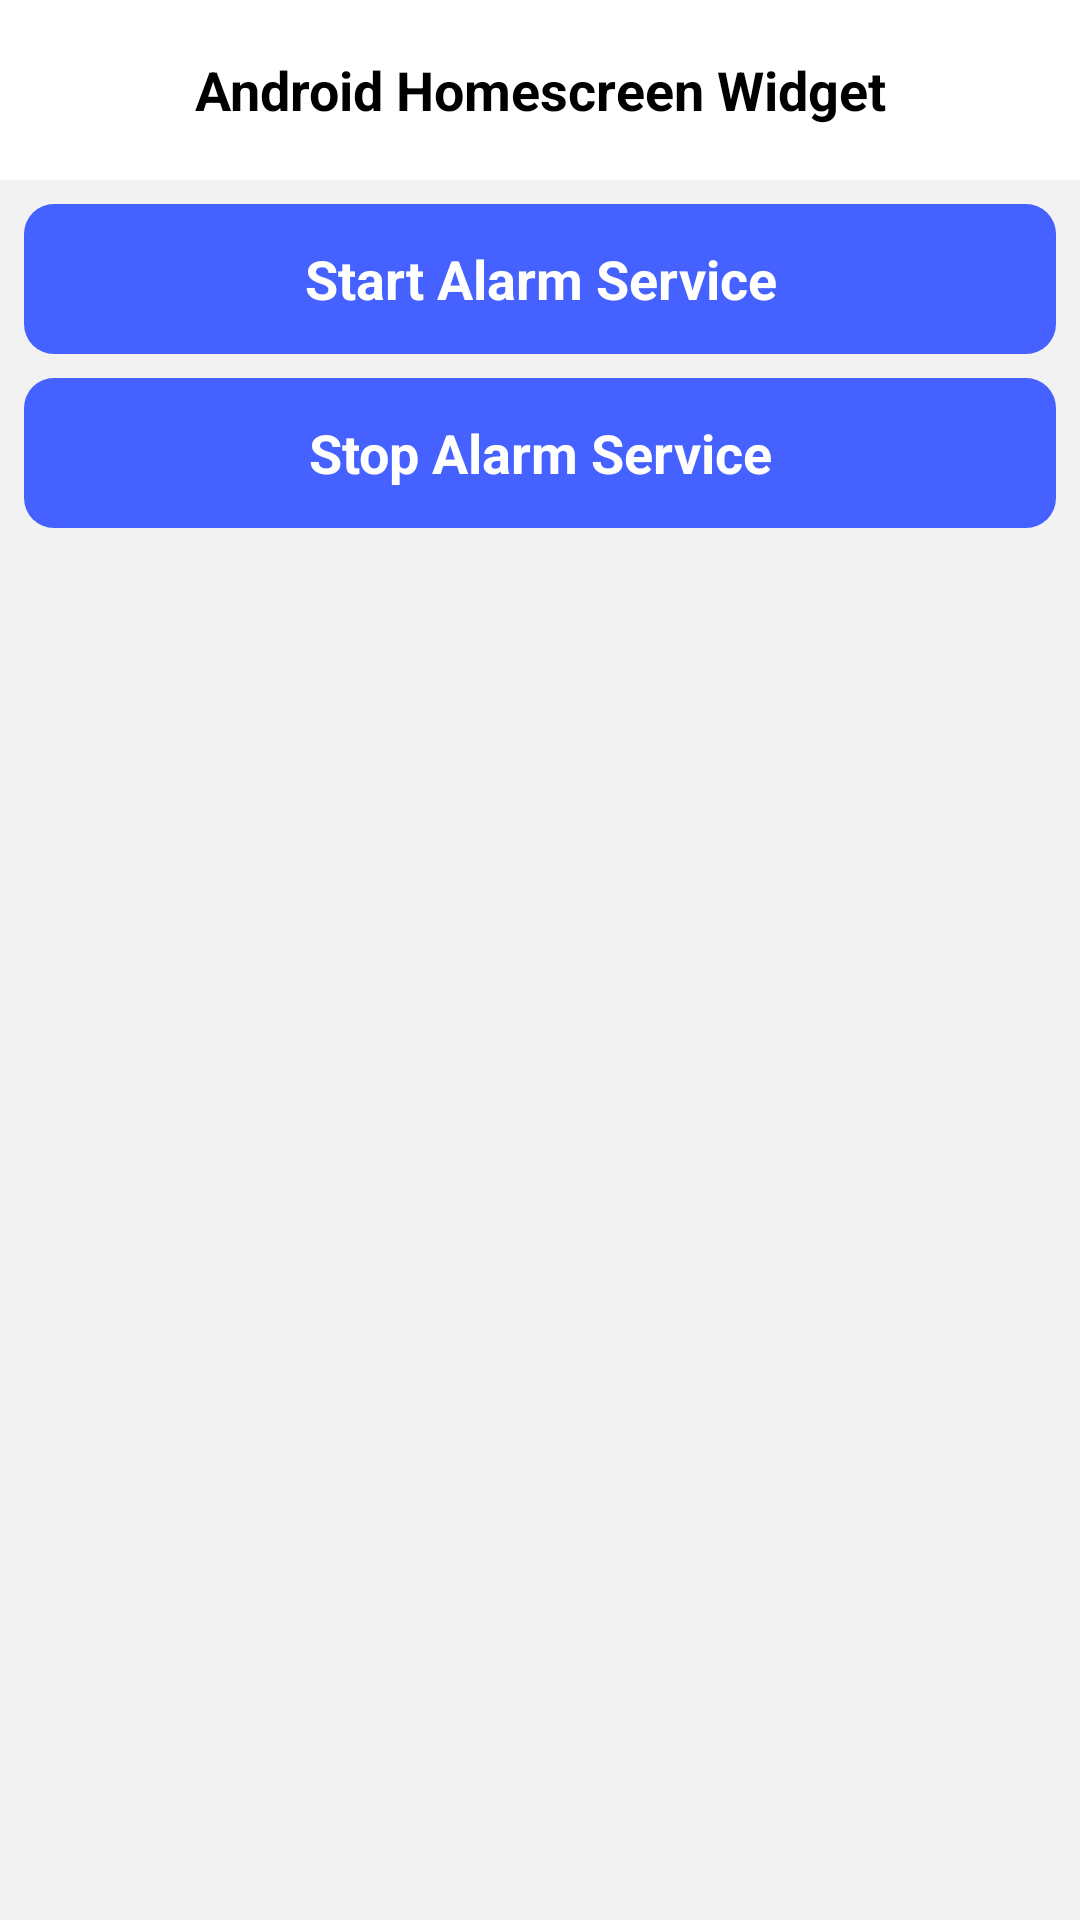

The Android layout XML behind this screen, and the referenced resources:
<!-- AndroidManifest.xml: activity theme Theme.AndroidHomeScreenWidget -->
<!-- res/layout/activity_main.xml -->
<?xml version="1.0" encoding="utf-8"?>
<LinearLayout xmlns:android="http://schemas.android.com/apk/res/android"
    android:layout_width="match_parent"
    android:layout_height="match_parent"
    android:background="#f2f2f2"
    android:orientation="vertical">


    <TextView
        android:layout_width="match_parent"
        android:layout_height="60dp"
        android:text="@string/app_name"
        android:gravity="center"
        android:textStyle="bold"
        android:background="@color/white"
        android:textColor="@color/black"
        android:textSize="18sp"/>

    <TextView
        android:id="@+id/start_alarm_service"
        android:layout_width="match_parent"
        android:layout_height="50dp"
        android:text="@string/start_alarm_service"
        android:gravity="center"
        android:textStyle="bold"
        android:layout_marginTop="8dp"
        android:layout_marginStart="8dp"
        android:layout_marginEnd="8dp"
        android:layout_marginBottom="4dp"
        android:textColor="@color/white"
        android:background="@drawable/home_button_background"
        android:textSize="18sp"/>

    <TextView
        android:id="@+id/stop_alarm_service"
        android:layout_width="match_parent"
        android:layout_height="50dp"
        android:text="@string/stop_alarm_service"
        android:gravity="center"
        android:textStyle="bold"
        android:layout_marginTop="4dp"
        android:layout_marginStart="8dp"
        android:layout_marginEnd="8dp"
        android:layout_marginBottom="4dp"
        android:textColor="@color/white"
        android:background="@drawable/home_button_background"
        android:textSize="18sp"/>

</LinearLayout>
<!-- resources referenced by this layout -->
<resources>
  <!-- drawable home_button_background (drawable) -->
  <?xml version="1.0" encoding="utf-8"?>
  <ripple xmlns:android="http://schemas.android.com/apk/res/android"
      android:color="#222222">
      <item android:id="@android:id/mask">
          <shape android:shape="rectangle">
              <solid android:color="#222222" />
              <corners android:radius="10dp" />
          </shape>
      </item>
  
      <item android:id="@android:id/background">
          <shape android:shape="rectangle">
              <solid android:color="#4561FF"/>
              <corners
                  android:radius="10dp">
              </corners>
          </shape>
      </item>
  </ripple>
  <string name="app_name">Android Homescreen Widget</string>
  <string name="start_alarm_service">Start Alarm Service</string>
  <string name="stop_alarm_service">Stop Alarm Service</string>
  <style name="Theme.AndroidHomeScreenWidget" parent="Theme.MaterialComponents.DayNight.NoActionBar">
          
          <item name="colorPrimary">@color/purple_500</item>
          <item name="colorPrimaryVariant">#f2f2f2</item>
          <item name="colorOnPrimary">@color/white</item>
          
          <item name="colorSecondary">@color/teal_200</item>
          <item name="colorSecondaryVariant">@color/teal_700</item>
          <item name="colorOnSecondary">@color/black</item>
          
          <item name="android:statusBarColor" tools:targetApi="l">?attr/colorPrimaryVariant</item>
          
      </style>
  <!-- not gathered from this repository: default colours our renderer supplied (Android Studio template values) -->
  <color name="purple_500">#FF6200EE</color>
  <color name="teal_200">#FF03DAC5</color>
  <color name="teal_700">#FF018786</color>
  <color name="black">#FF000000</color>
  <color name="white">#FFFFFFFF</color>
</resources>
